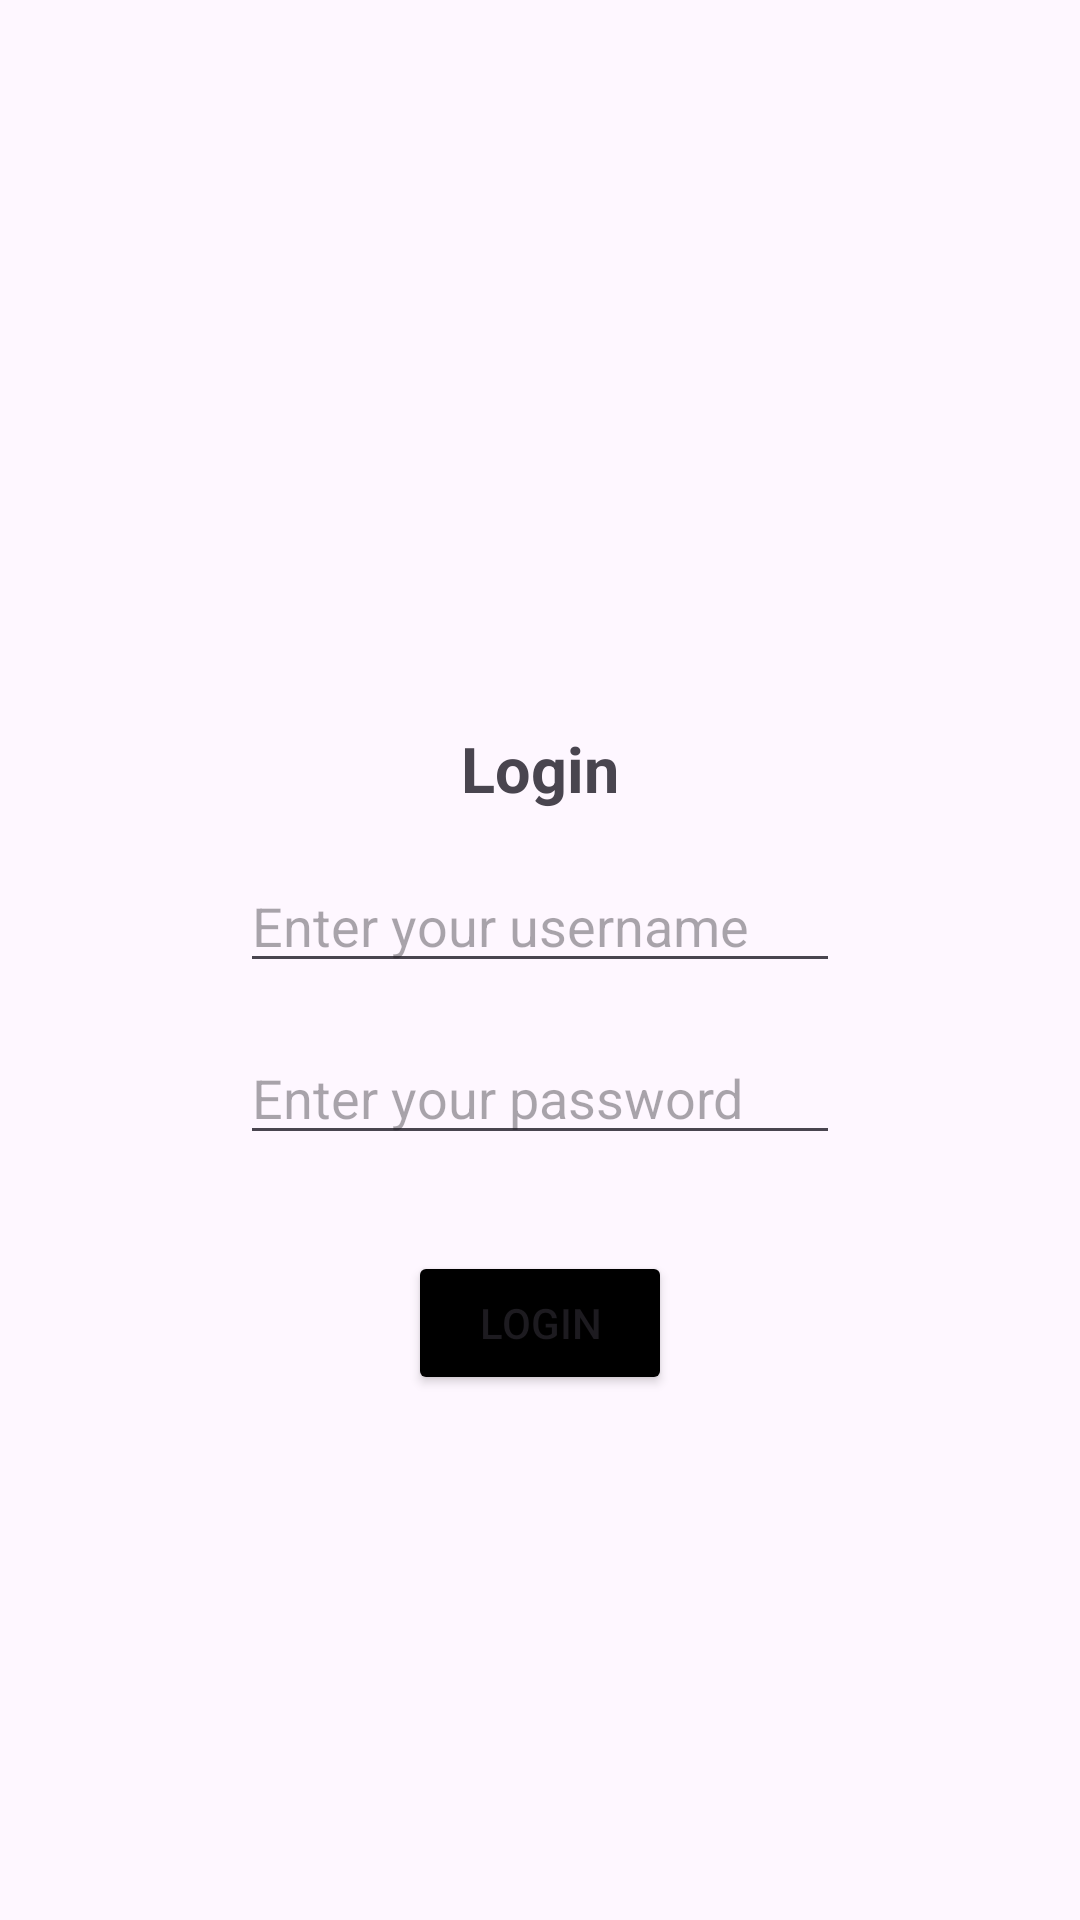

The Android layout XML behind this screen, and the referenced resources:
<!-- AndroidManifest.xml: application theme Theme.UTS_PPPB1_AnnisaMR -->
<!-- res/layout/activity_third.xml -->
<?xml version="1.0" encoding="utf-8"?>
<androidx.constraintlayout.widget.ConstraintLayout xmlns:android="http://schemas.android.com/apk/res/android"
    xmlns:app="http://schemas.android.com/apk/res-auto"
    xmlns:tools="http://schemas.android.com/tools"
    android:layout_width="match_parent"
    android:layout_height="match_parent"
    tools:context=".ThirdActivity">

    <androidx.constraintlayout.widget.Guideline
        android:id="@+id/guideline"
        android:layout_width="wrap_content"
        android:layout_height="wrap_content"
        android:orientation="horizontal"
        app:layout_constraintGuide_begin="242dp"
        />


    <TextView
        android:id="@+id/txt_login"
        android:layout_width="wrap_content"
        android:layout_height="wrap_content"
        android:text="Login"
        android:textSize="21sp"
        android:textStyle="bold"
        app:layout_constraintTop_toBottomOf="@id/guideline"
        app:layout_constraintStart_toStartOf="parent"
        app:layout_constraintEnd_toEndOf="parent"/>

    <EditText
        android:id="@+id/txt_username"
        android:layout_width="200dp"
        android:layout_height="wrap_content"
        android:layout_below="@id/txt_login"
        android:layout_centerHorizontal="true"
        app:layout_constraintTop_toBottomOf="@id/txt_login"
        app:layout_constraintStart_toStartOf="parent"
        app:layout_constraintEnd_toEndOf="parent"
        android:hint="Enter your username"
        android:layout_marginTop="16dp"/>

    <EditText
        android:id="@+id/txt_password"
        android:layout_width="200dp"
        android:layout_height="wrap_content"
        android:layout_below="@id/txt_login"
        android:layout_centerHorizontal="true"
        app:layout_constraintTop_toBottomOf="@id/txt_username"
        app:layout_constraintStart_toStartOf="parent"
        app:layout_constraintEnd_toEndOf="parent"
        android:inputType="textPassword"
        android:hint="Enter your password"
        android:layout_marginTop="16dp"/>

    <Button
        android:id="@+id/btn_add_task"
        android:layout_width="wrap_content"
        android:layout_height="wrap_content"
        android:text="Login"
        android:layout_marginTop="32dp"
        app:layout_constraintTop_toBottomOf="@id/txt_password"
        android:backgroundTint="@color/black"
        android:onClick="showAlert"
        app:layout_constraintStart_toStartOf="parent"
        app:layout_constraintEnd_toEndOf="parent"/>

</androidx.constraintlayout.widget.ConstraintLayout>
<!-- resources referenced by this layout -->
<resources>
  <style name="Theme.UTS_PPPB1_AnnisaMR" parent="Base.Theme.UTS_PPPB1_AnnisaMR" />
  <style name="Base.Theme.UTS_PPPB1_AnnisaMR" parent="Theme.Material3.DayNight.NoActionBar">
          
          
      </style>
  <!-- not gathered from this repository: default colours our renderer supplied (Android Studio template values) -->
  <color name="black">#FF000000</color>
</resources>
